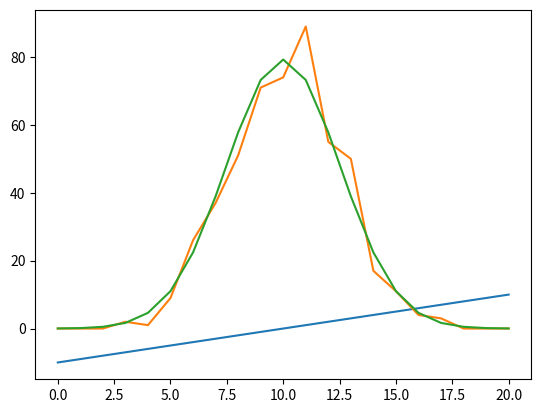

Here is the Python script that generated this plot: (Note: this script raises an exception after producing the figure.)
import numpy as np
from scipy import stats
from scipy.stats import norm
from scipy.stats import expon
from scipy.stats import uniform
from scipy.stats import gamma
from scipy.stats import hypergeom
from scipy import stats
from scipy.integrate import quad
import seaborn as sns
from functools import partial
from scipy.integrate import quad
import scipy.integrate as integrate
import scipy.special as special
from scipy.stats import expon
from scipy.stats import t
import matplotlib.pyplot as plt
import pandas as pd

rv = norm()
dir(rv)

npoints = 20   # number of integer support points of the distribution minus 1
npointsh = npoints // 2
npointsf = float(npoints)
nbound = 4   # bounds for the truncated normal
normbound = (1+1/npointsf) * nbound   # actual bounds of truncated normal
grid = np.arange(-npointsh, npointsh+2, 1)   # integer grid
gridlimitsnorm = (grid-0.5) / npointsh * nbound   # bin limits for the truncnorm
gridlimits = grid - 0.5   # used later in the analysis
grid = grid[:-1]
probs = np.diff(stats.truncnorm.cdf(gridlimitsnorm, -normbound, normbound))
gridint = grid

normdiscrete = stats.rv_discrete(values=(gridint,
             np.round(probs, decimals=7)), name='normdiscrete')

print('mean = %6.4f, variance = %6.4f, skew = %6.4f, kurtosis = %6.4f' %
      normdiscrete.stats(moments='mvsk'))


nd_std = np.sqrt(normdiscrete.stats(moments='v'))

n_sample = 500
np.random.seed(87655678)   # fix the seed for replicability
rvs = normdiscrete.rvs(size=n_sample)
f, l = np.histogram(rvs, bins=gridlimits)
sfreq = np.vstack([gridint, f, probs*n_sample]).T
print(sfreq)

plt.plot(sfreq)
plt.show()

x1 = np.array([-7, -5, 1, 4, 5], dtype=np.float)
kde1 = stats.gaussian_kde(x1)
kde2 = stats.gaussian_kde(x1, bw_method='silverman')

fig = plt.figure()
ax = fig.add_subplot(111)

ax.plot(x1, np.zeros(x1.shape), 'b+', ms=20)  # rug plot
x_eval = np.linspace(-10, 10, num=200)
ax.plot(x_eval, kde1(x_eval), 'k-', label="Scott's Rule")
ax.plot(x_eval, kde2(x_eval), 'r-', label="Silverman's Rule")

plt.show()
